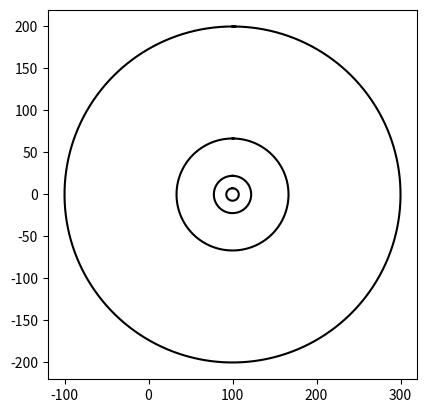

Python code for this plot:
import numpy as np
import math
import matplotlib.pyplot as plt
"""
[redacted]
Lab 1
"""

def draw_squares(ax,n,coord,r):
    if n>0:
        #the function for p is to draw the complete square, if one coordinate
        #is missing then the square is incomplete or it draws a triangle
        p = np.array(((coord[0] - r,coord[1] - r),(coord[0] + r,coord[1] - r),
                    (coord[0] + r,coord[1] + r), (coord[0] - r,coord[1] + r),
                    (coord[0] - r,coord[1] - r)))
        ax.plot(p[:,0],p[:,1],color='k')
        #this recursion call creates the bottom left square
        draw_squares(ax,n-1,(coord[0] - r,coord[1] - r), r/2)
        #this recursion call creates the bottom right square
        draw_squares(ax,n-1,(coord[0] + r,coord[1] - r), r/2)
        #this recursion call creates the top left square
        draw_squares(ax,n-1,(coord[0] - r,coord[1] + r), r/2)
        #this recursion call creates the top right square
        draw_squares(ax,n-1,(coord[0] + r,coord[1] + r), r/2)
        
def circle(center,rad):
    n = int(4*rad*math.pi)
    t = np.linspace(0,6.3,n)
    x = center[0]+rad*np.sin(t)
    y = center[1]+rad*np.cos(t)
    return x,y

def draw_circles(ax,n,center,radius,w):
    if n>0:
        x,y = circle(center,radius)
        #in order for the circle to be moved to the left you need to 
        #add radius to x
        ax.plot(x+radius,y,color='k')
        draw_circles(ax,n-1,center,radius*w,w)
        
        
def draw_tree(ax,n,orig,x,y):
    if n>0:
        #to draw a line to the left then we must subtract x to our original 'x'
        #coordinate and subtract y to out  original 'y' in order for the line
        #to go down or else it would be a straight line
        ax.plot((orig[0],orig[0]-x), (orig[1],orig[1]-y),color='k')
        #same applies for the right line but in this case you need to add x
        #so the line inclines the other way
        ax.plot((orig[0],orig[0]+x), (orig[1],orig[1]-y),color='k')
        #call the method twice so there is two children per level
        #divide x by 2 so when adding or subtracting x to coordinate it moves 
        #left and right equally, subtract 1 to y so it goes down one level
        draw_tree(ax,n-1,((orig[0]-x,orig[1]-y)), x/2, y-1)
        draw_tree(ax,n-1,((orig[0]+x,orig[1]-y)), x/2, y-1)
       
def draw_in_circles(ax,n,center,radius):
    if n>0:
        x,y = circle(center,radius)
        ax.plot(x,y,color='k')
        #ax.plot(x,y+radius,color='k')
        #ax.plot(x,y-radius,color='k')
        #ax.plot(x+radius,y,color='k')
        #ax.plot(x-radius,y,color='k')
        draw_in_circles(ax,n-1,center,radius/3)        
        

"""
plt.close("all") 
#coordinates for the original square
coord = [800,800] 
fig, ax = plt.subplots()
#1a uses only 2 so it only creates 2 squares
#draw_squares(ax,2,coord,200)

#1b uses only 3 so it only creates 3 squares
#draw_squares(ax,3,coord,200)

#1c uses only 4 so it only creates 4 squares
#draw_squares(ax,4,coord,200)

ax.set_aspect(1.0)
ax.axis('on')
plt.show()
fig.savefig('squares.png')


plt.close("all") 
fig, ax = plt.subplots() 
#2a calls the method 5 times but the circle keeps getting smaller because
#the radius is been multiplied by 'w'
draw_circles(ax, 10, [100,0], 100,.5)
 
#2b calls the method 45 times
#draw_circles(ax, 45, [100,0], 100,.9)

#2c calls the method 100 times
#draw_circles(ax, 100, [100,0], 100,.95)

ax.set_aspect(1.0)
ax.axis('on')
plt.show()
fig.savefig('circles.png')


plt.close("all")
 #initial point for binary tree
origin = [0,0]
fig, ax = plt.subplots()
#3a calls the method 3 times so there are 3 levels
draw_tree(ax,3,origin,5,5)

#3b calls the method 4 times so there are 4 levels
#draw_tree(ax,4,origin,5,5)

#3c#3a calls the method 7 times so there are 7 levels
draw_tree(ax,7,origin,5,5) 

ax.set_aspect(1.0)
ax.axis('on')
plt.show()
#fig.savefig('tree.png')   
"""

plt.close("all") 
fig, ax = plt.subplots() 
draw_in_circles(ax, 4, [100,0], 200)
ax.set_aspect(1.0)
ax.axis('on')
plt.show()
fig.savefig('in_circles.png')
